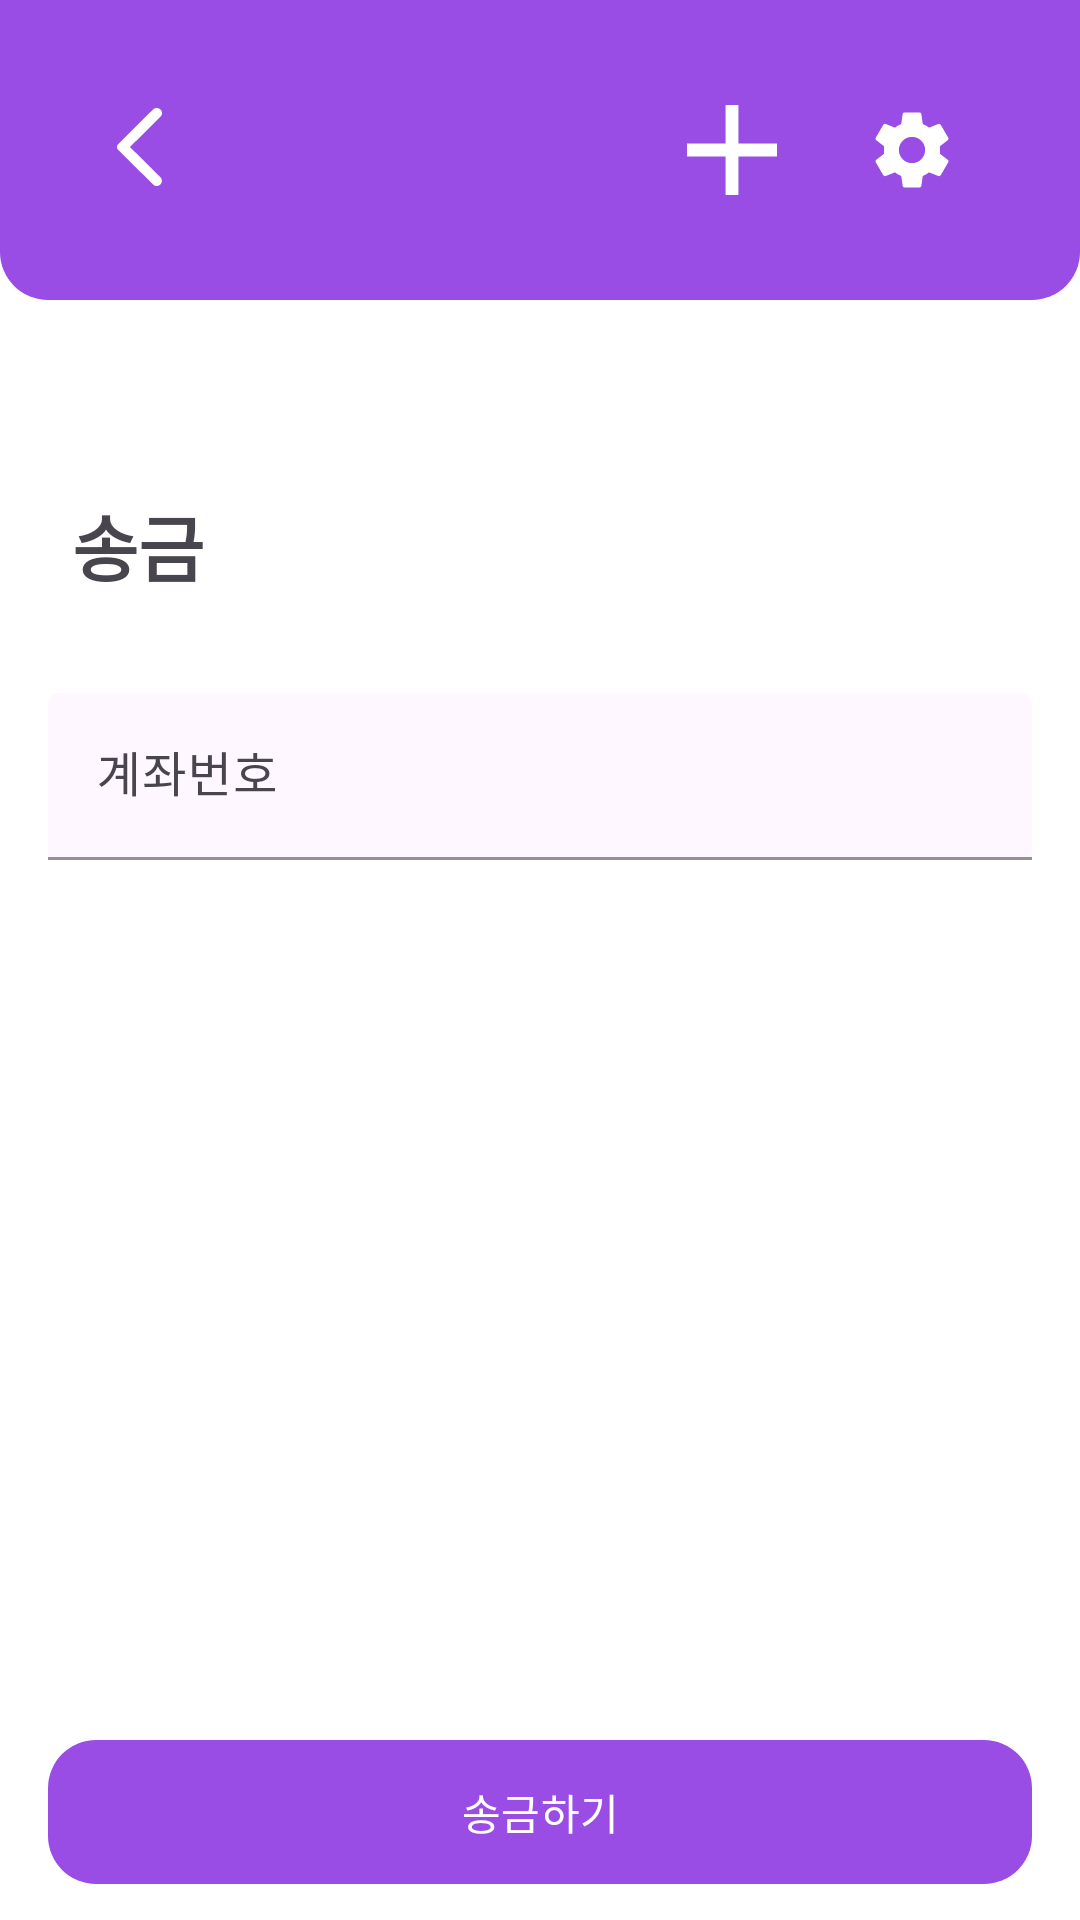

Reconstruct the res/layout file that produces this screen, plus the resources it refers to.
<!-- AndroidManifest.xml: application theme Theme.Payedin -->
<!-- res/layout/fragment_transfer_account_search.xml -->
<?xml version="1.0" encoding="utf-8"?>
<layout xmlns:app="http://schemas.android.com/apk/res-auto">


    <LinearLayout xmlns:android="http://schemas.android.com/apk/res/android"
        xmlns:tools="http://schemas.android.com/tools"
        android:layout_width="match_parent"
        android:layout_height="match_parent"
        android:background="@color/white"
        android:orientation="vertical"
        tools:context=".ui.transfer.TransferAccountSearchActivity">

        <androidx.constraintlayout.widget.ConstraintLayout xmlns:android="http://schemas.android.com/apk/res/android"
            xmlns:app="http://schemas.android.com/apk/res-auto"
            android:layout_width="match_parent"
            android:layout_height="100dp"
            android:background="@drawable/ic_radius"
            app:layout_constraintLeft_toLeftOf="parent"
            app:layout_constraintRight_toRightOf="parent"
            app:layout_constraintTop_toTopOf="parent">

            <ImageButton
                android:id="@+id/back"
                android:layout_width="wrap_content"
                android:layout_height="wrap_content"
                android:layout_marginStart="26dp"
                android:background="@drawable/ic_back"
                app:layout_constraintBottom_toBottomOf="parent"
                app:layout_constraintStart_toStartOf="parent"
                app:layout_constraintTop_toTopOf="parent" />

            <ImageButton
                android:id="@+id/add"
                android:layout_width="60dp"
                android:layout_height="60dp"
                android:background="@drawable/ic_add"
                app:layout_constraintBottom_toBottomOf="parent"
                app:layout_constraintEnd_toStartOf="@id/setting"
                app:layout_constraintTop_toTopOf="parent" />

            <ImageButton
                android:id="@+id/setting"
                android:layout_width="60dp"
                android:layout_height="60dp"
                android:layout_marginEnd="26dp"
                android:background="@drawable/ic_setting"
                app:layout_constraintBottom_toBottomOf="parent"
                app:layout_constraintEnd_toEndOf="parent"
                app:layout_constraintTop_toTopOf="parent" />

        </androidx.constraintlayout.widget.ConstraintLayout>

        <TextView
            android:layout_width="wrap_content"
            android:layout_height="wrap_content"
            android:layout_marginStart="24dp"
            android:layout_marginTop="64dp"
            android:text="송금"
            android:textSize="24sp"
            android:textStyle="bold" />

        <com.google.android.material.textfield.TextInputLayout
            style="@style/Widget.Material3.TextInputLayout.FilledBox"
            android:layout_width="match_parent"
            android:layout_height="wrap_content"
            android:layout_marginHorizontal="16dp"
            android:layout_marginTop="32dp"
            android:hint="계좌번호"
            app:boxBackgroundColor="@android:color/transparent"
            app:boxStrokeColor="#994DE5">

            <com.google.android.material.textfield.TextInputEditText
                android:id="@+id/et_transfer_deposit_account_number"
                android:layout_width="match_parent"
                android:layout_height="wrap_content" />
        </com.google.android.material.textfield.TextInputLayout>

        <Space
            android:layout_width="wrap_content"
            android:layout_height="wrap_content"
            android:layout_weight="1" />

        <com.google.android.material.button.MaterialButton
            android:id="@+id/btn_transfer_deposit_account_number"
            android:layout_width="match_parent"
            android:layout_height="wrap_content"
            android:layout_marginHorizontal="16dp"
            android:layout_marginBottom="12dp"
            android:background="@drawable/bg_button_primary"
            android:text="송금하기"
            app:backgroundTint="#994DE5" />
    </LinearLayout>
</layout>
<!-- resources referenced by this layout -->
<resources>
  <!-- drawable bg_button_primary (drawable) -->
  <?xml version="1.0" encoding="utf-8"?>
  <shape xmlns:android="http://schemas.android.com/apk/res/android"
      android:padding="10dp"
      android:shape="rectangle">
      <solid android:color="#994DE5" />
      <corners android:radius="16dp" />
  </shape>
  <!-- drawable ic_add (drawable) -->
  <vector xmlns:android="http://schemas.android.com/apk/res/android"
      android:width="48dp"
      android:height="48dp"
      android:viewportWidth="48"
      android:viewportHeight="48">
    <group>
      <clip-path
          android:pathData="M0,0h48v48h-48z"/>
      <path
          android:pathData="M36,25.714H25.714V36H22.286V25.714H12V22.286H22.286V12H25.714V22.286H36V25.714Z"
          android:fillColor="#ffffff"/>
    </group>
  </vector>
  <!-- drawable ic_back (drawable) -->
  <vector xmlns:android="http://schemas.android.com/apk/res/android"
      android:width="42dp"
      android:height="40dp"
      android:viewportWidth="42"
      android:viewportHeight="40">
    <path
        android:pathData="M25.028,31.486L13.38,19.96C13.242,19.823 13.144,19.675 13.087,19.514C13.029,19.354 13,19.183 13,19C13,18.817 13.029,18.646 13.087,18.486C13.144,18.325 13.242,18.177 13.38,18.04L25.028,6.48C25.35,6.16 25.753,6 26.237,6C26.721,6 27.136,6.172 27.482,6.515C27.827,6.858 28,7.258 28,7.715C28,8.172 27.827,8.573 27.482,8.916L17.32,19L27.482,29.084C27.804,29.405 27.965,29.799 27.965,30.267C27.965,30.736 27.793,31.142 27.447,31.486C27.101,31.829 26.698,32 26.237,32C25.777,32 25.373,31.829 25.028,31.486Z"
        android:fillColor="#ffffff"/>
  </vector>
  <!-- drawable ic_radius (drawable) -->
  <?xml version="1.0" encoding="utf-8"?>
  <shape xmlns:android="http://schemas.android.com/apk/res/android"
      android:shape="rectangle" android:padding = "10dp">
      <solid android:color="#994DE5" />
      <corners
          android:bottomLeftRadius="16dp"
          android:bottomRightRadius="16dp"/>
  </shape>
  <!-- drawable ic_setting (drawable) -->
  <vector xmlns:android="http://schemas.android.com/apk/res/android"
      android:width="48dp"
      android:height="48dp"
      android:viewportWidth="48"
      android:viewportHeight="48">
    <group>
      <clip-path
          android:pathData="M24,4L24,4A20,20 0,0 1,44 24L44,24A20,20 0,0 1,24 44L24,44A20,20 0,0 1,4 24L4,24A20,20 0,0 1,24 4z"/>
      <path
          android:pathData="M31.43,24.98C31.47,24.66 31.5,24.34 31.5,24C31.5,23.66 31.47,23.34 31.43,23.02L33.54,21.37C33.73,21.22 33.78,20.95 33.66,20.73L31.66,17.27C31.54,17.05 31.27,16.97 31.05,17.05L28.56,18.05C28.04,17.65 27.48,17.32 26.87,17.07L26.49,14.42C26.46,14.18 26.25,14 26,14H22C21.75,14 21.54,14.18 21.51,14.42L21.13,17.07C20.52,17.32 19.96,17.66 19.44,18.05L16.95,17.05C16.72,16.96 16.46,17.05 16.34,17.27L14.34,20.73C14.21,20.95 14.27,21.22 14.46,21.37L16.57,23.02C16.53,23.34 16.5,23.67 16.5,24C16.5,24.33 16.53,24.66 16.57,24.98L14.46,26.63C14.27,26.78 14.22,27.05 14.34,27.27L16.34,30.73C16.46,30.95 16.73,31.03 16.95,30.95L19.44,29.95C19.96,30.35 20.52,30.68 21.13,30.93L21.51,33.58C21.54,33.82 21.75,34 22,34H26C26.25,34 26.46,33.82 26.49,33.58L26.87,30.93C27.48,30.68 28.04,30.34 28.56,29.95L31.05,30.95C31.28,31.04 31.54,30.95 31.66,30.73L33.66,27.27C33.78,27.05 33.73,26.78 33.54,26.63L31.43,24.98ZM24,27.5C22.07,27.5 20.5,25.93 20.5,24C20.5,22.07 22.07,20.5 24,20.5C25.93,20.5 27.5,22.07 27.5,24C27.5,25.93 25.93,27.5 24,27.5Z"
          android:fillColor="#ffffff"/>
    </group>
  </vector>
  <style name="Theme.Payedin" parent="Base.Theme.Payedin" />
  <style name="Base.Theme.Payedin" parent="Theme.Material3.DayNight.NoActionBar">
          
          
      </style>
  <!-- not gathered from this repository: default colours our renderer supplied (Android Studio template values) -->
  <color name="white">#FFFFFFFF</color>
</resources>
